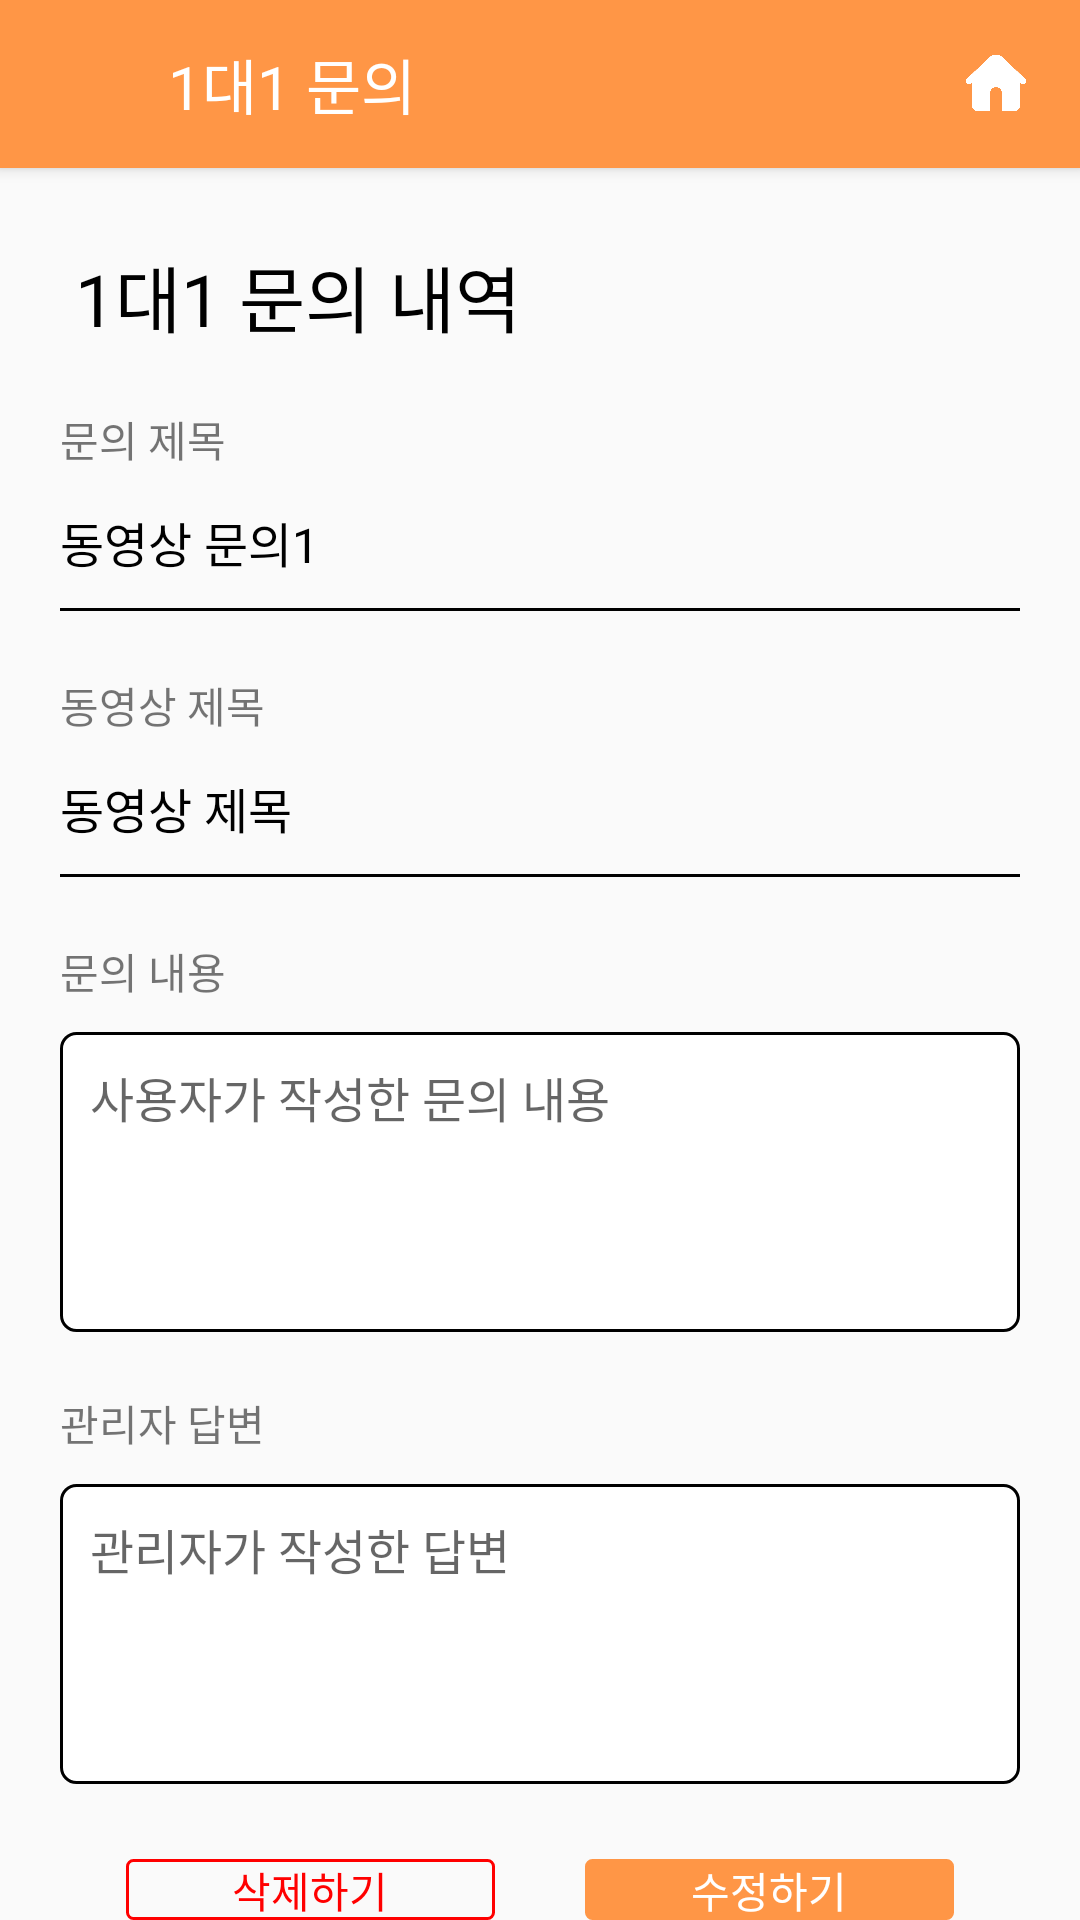

Here is an Android app screen rendered from its layout file. Give the layout XML and the strings, colors and styles it references.
<!-- AndroidManifest.xml: application theme Theme.Artofwar -->
<!-- res/layout/activity_inquire_detail.xml -->
<?xml version="1.0" encoding="utf-8"?>
<LinearLayout xmlns:android="http://schemas.android.com/apk/res/android"
    xmlns:tools="http://schemas.android.com/tools"
    xmlns:app="http://schemas.android.com/apk/res-auto"
    android:layout_width="match_parent"
    android:layout_height="match_parent"
    android:orientation="vertical"
    tools:context=".activity.InquireDetailActivity">

    <androidx.appcompat.widget.Toolbar
        android:id="@+id/toolbar"
        android:layout_width="match_parent"
        android:layout_height="wrap_content"
        android:background="@color/orange_origin"
        android:elevation="3dp"
        android:layout_centerInParent="true">

        <ImageButton
            android:id="@+id/imgbtn_category"
            android:layout_width="24dp"
            android:layout_height="24dp"
            android:layout_margin="16dp"
            android:adjustViewBounds="true"
            android:background="@color/transparent"
            android:scaleType="fitCenter"
            android:src="@drawable/ic_baseline_menu_24"
            tools:ignore="SpeakableTextPresentCheck,TouchTargetSizeCheck" />

        <TextView
            android:layout_width="wrap_content"
            android:layout_height="wrap_content"
            android:text="1대1 문의"
            android:textColor="@color/white"
            android:textSize="20dp"/>

        <ImageButton
            android:id="@+id/imgbtn_home"
            android:layout_width="24dp"
            android:layout_height="24dp"
            android:background="@color/transparent"
            android:scaleType="fitCenter"
            android:layout_gravity="right"
            android:src="@drawable/home_white"
            android:layout_margin="16dp"
            tools:ignore="TouchTargetSizeCheck,SpeakableTextPresentCheck" />

    </androidx.appcompat.widget.Toolbar>

    <LinearLayout
        android:layout_width="match_parent"
        android:layout_height="wrap_content"
        android:orientation="vertical"
        android:layout_marginLeft="20dp"
        android:layout_marginRight="20dp">

        <TextView
            android:layout_width="match_parent"
            android:layout_height="wrap_content"
            android:text="1대1 문의 내역"
            android:textSize="24dp"
            android:layout_marginLeft="5dp"
            android:layout_marginTop="25dp"
            android:textColor="@color/black"
            />

        <TextView
            android:layout_width="match_parent"
            android:layout_height="wrap_content"
            android:text="문의 제목"
            android:layout_marginTop="20dp"/>


        <TextView
            android:id="@+id/tv_inquire_title"
            android:layout_width="match_parent"
            android:layout_height="wrap_content"
            android:background="@drawable/layout_bt_underbar_3"
            android:textSize="16dp"
            android:text="동영상 문의1"
            android:textColor="@color/black"
            android:gravity="center_vertical"
            android:minHeight="48dp" />

        <TextView
            android:layout_width="match_parent"
            android:layout_height="wrap_content"
            android:text="동영상 제목"
            android:layout_marginTop="20dp"/>


        <TextView
            android:id="@+id/tv_title"
            android:layout_width="match_parent"
            android:layout_height="wrap_content"
            android:background="@drawable/layout_bt_underbar_3"
            android:textSize="16dp"
            android:text="동영상 제목"
            android:textColor="@color/black"
            android:gravity="center_vertical"
            android:minHeight="48dp" />

        <TextView
            android:layout_width="match_parent"
            android:layout_height="wrap_content"
            android:text="문의 내용"
            android:layout_marginTop="20dp"/>


        <TextView
            android:id="@+id/tv_inquire"
            android:layout_width="match_parent"
            android:layout_height="wrap_content"
            android:minHeight="100dp"
            android:hint="사용자가 작성한 문의 내용"
           android:gravity="top"
            android:layout_marginTop="10dp"
            android:padding="10dp"
            android:textColor="@color/black"
            android:textSize="16dp"
            android:background="@drawable/layout_bt_stroke_black" />


        <TextView
            android:layout_width="match_parent"
            android:layout_height="wrap_content"
            android:text="관리자 답변"
            android:layout_marginTop="20dp"/>


        <TextView
            android:id="@+id/tv_inquire_response"
            android:layout_width="match_parent"
            android:layout_height="wrap_content"
            android:minHeight="100dp"
            android:hint="관리자가 작성한 답변"
            android:gravity="top"
            android:layout_marginTop="10dp"
            android:padding="10dp"
            android:textColor="@color/black"
            android:textSize="16dp"
            android:background="@drawable/layout_bt_stroke_black" />


        <LinearLayout
            android:id="@+id/layout_btn_no_answer"
            android:layout_width="match_parent"
            android:layout_height="match_parent"
            android:layout_marginTop="25dp"
            android:orientation="horizontal"
            android:gravity="center"
            >
            <Button
                android:id="@+id/bt_cancel"
                android:layout_width="123dp"
                android:layout_height="match_parent"
                android:layout_marginRight="15dp"
                android:text="삭제하기"
                android:textColor="@color/red"
                android:background="@drawable/layout_bt_stroke_red"
                />

            <Button
                android:id="@+id/bt_moidfy"
                android:layout_width="123dp"
                android:layout_height="match_parent"
                android:layout_marginLeft="15dp"
                android:background="@drawable/layout_bt_fill_orange_2"
                android:text="수정하기"
                android:textColor="@color/white" />

        </LinearLayout>

        <LinearLayout
            android:id="@+id/layout_btn_answer"
            android:layout_width="match_parent"
            android:layout_height="match_parent"
            android:layout_marginTop="25dp"
            android:orientation="horizontal"
            android:gravity="center"
            >

            <Button
                android:id="@+id/bt_confirm"
                android:layout_width="123dp"
                android:layout_height="match_parent"
                android:layout_marginLeft="15dp"
                android:background="@drawable/layout_bt_fill_orange_2"
                android:text="확인"
                android:textColor="@color/white" />

        </LinearLayout>


    </LinearLayout>

</LinearLayout>
<!-- resources referenced by this layout -->
<resources>
  <color name="black">#FF000000</color>
  <color name="orange_origin">#FF9646</color>
  <color name="red">#FF0000</color>
  <color name="transparent">#00FFFFFF</color>
  <color name="white">#FFFFFFFF</color>
  <!-- drawable home_white: png bitmap (drawable, 4593 bytes) -->
  <!-- drawable layout_bt_fill_orange_2 (drawable) -->
  <?xml version="1.0" encoding="utf-8" ?>
  <shape xmlns:android="http://schemas.android.com/apk/res/android"
      android:shape="rectangle"
      android:tint="@color/orange_origin">
  
      <corners android:radius="2dp"/>
      <stroke android:width="1dp"
          android:color="@color/orange_origin"/>
  
  </shape>
  <!-- drawable layout_bt_stroke_black (drawable) -->
  <?xml version="1.0" encoding="utf-8" ?>
  <shape xmlns:android="http://schemas.android.com/apk/res/android"
      android:shape="rectangle">
  
      <corners android:radius="5dp"/>
      <stroke android:width="1dp"
          android:color="@color/black"/>
      <solid android:color="@color/white" />
  
  </shape>
  <!-- drawable layout_bt_stroke_red (drawable) -->
  <?xml version="1.0" encoding="utf-8" ?>
  <shape xmlns:android="http://schemas.android.com/apk/res/android"
      android:shape="rectangle">
  
      <corners android:radius="2dp"/>
      <stroke android:width="1dp"
          android:color="@color/red"/>
  
  </shape>
  <!-- drawable layout_bt_underbar_3 (drawable) -->
  <?xml version="1.0" encoding="utf-8" ?>
  <layer-list xmlns:android="http://schemas.android.com/apk/res/android" >
      <item
          android:bottom="1dp"
          android:left="-2dp"
          android:right="-2dp"
          android:top="-2dp" >
          <shape android:shape="rectangle">
              <stroke
                  android:width="1dp"
                  android:color="@color/black" />
          </shape>
      </item>
  </layer-list>
  <style name="Theme.Artofwar" parent="Theme.AppCompat.Light.NoActionBar">
          
          <item name="colorPrimary">@color/purple_500</item>
          <item name="colorPrimaryVariant">@color/purple_700</item>
          <item name="colorOnPrimary">@color/white</item>
          
          <item name="colorSecondary">@color/teal_200</item>
          <item name="colorSecondaryVariant">@color/teal_700</item>
          <item name="colorOnSecondary">@color/black</item>
          
          <item name="android:statusBarColor" tools:targetApi="l">?attr/colorPrimaryVariant</item>
  
          
      </style>
  <color name="purple_500">#FF6200EE</color>
  <color name="purple_700">#FF3700B3</color>
  <color name="teal_200">#FF03DAC5</color>
  <color name="teal_700">#FF018786</color>
</resources>
